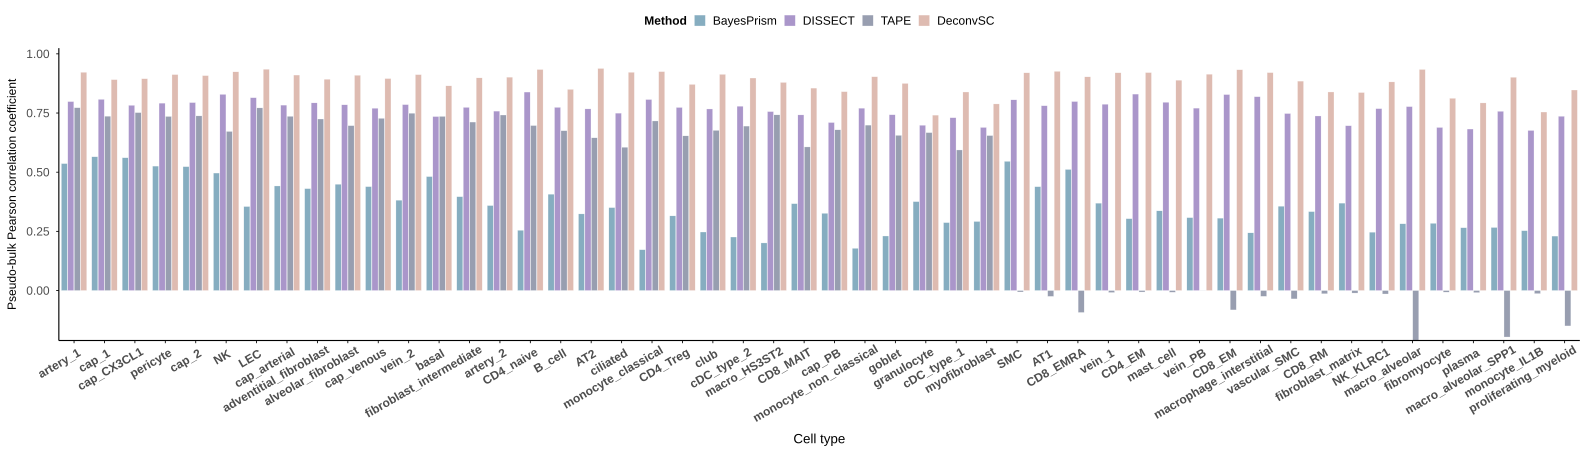

Data behind this chart, as committed beside it:
CellType, Value, Method
AT1, 0.4388, BayesPrism
AT2, 0.3238, BayesPrism
B_cell, 0.4073, BayesPrism
CD4_EM, 0.3036, BayesPrism
CD4_Treg, 0.3155, BayesPrism
CD4_naive, 0.2547, BayesPrism
CD8_EM, 0.306, BayesPrism
CD8_EMRA, 0.5117, BayesPrism
CD8_MAIT, 0.3671, BayesPrism
CD8_RM, 0.3335, BayesPrism
LEC, 0.3551, BayesPrism
NK, 0.4964, BayesPrism
NK_KLRC1, 0.2467, BayesPrism
SMC, 0.546, BayesPrism
adventitial_fibroblast, 0.4306, BayesPrism
alveolar_fibroblast, 0.4493, BayesPrism
artery_1, 0.5364, BayesPrism
artery_2, 0.3591, BayesPrism
basal, 0.4815, BayesPrism
cDC_type_1, 0.287, BayesPrism
cDC_type_2, 0.2262, BayesPrism
cap_1, 0.5652, BayesPrism
cap_2, 0.5235, BayesPrism
cap_CX3CL1, 0.5611, BayesPrism
cap_PB, 0.3265, BayesPrism
cap_arterial, 0.4419, BayesPrism
cap_venous, 0.439, BayesPrism
ciliated, 0.3504, BayesPrism
club, 0.2474, BayesPrism
fibroblast_intermediate, 0.3965, BayesPrism
fibroblast_matrix, 0.3694, BayesPrism
fibromyocyte, 0.2842, BayesPrism
goblet, 0.2305, BayesPrism
granulocyte, 0.3757, BayesPrism
macro_HS3ST2, 0.2012, BayesPrism
macro_alveolar, 0.2821, BayesPrism
macro_alveolar_SPP1, 0.2665, BayesPrism
macrophage_interstitial, 0.2438, BayesPrism
mast_cell, 0.3368, BayesPrism
monocyte_IL1B, 0.2529, BayesPrism
monocyte_classical, 0.1724, BayesPrism
monocyte_non_classical, 0.1785, BayesPrism
myofibroblast, 0.2919, BayesPrism
pericyte, 0.5259, BayesPrism
plasma, 0.2654, BayesPrism
proliferating_myeloid, 0.2302, BayesPrism
vascular_SMC, 0.3564, BayesPrism
vein_1, 0.3693, BayesPrism
vein_2, 0.3819, BayesPrism
vein_PB, 0.308, BayesPrism
AT1, 0.7808, DISSECT
AT2, 0.7674, DISSECT
B_cell, 0.774, DISSECT
CD4_EM, 0.8301, DISSECT
CD4_Treg, 0.7736, DISSECT
CD4_naive, 0.8387, DISSECT
CD8_EM, 0.828, DISSECT
CD8_EMRA, 0.7987, DISSECT
CD8_MAIT, 0.7421, DISSECT
CD8_RM, 0.7376, DISSECT
... 140 more rows
